Labelled photos from "subset1", an image-classification folder in AwczR/CharacterRepaint. The possible labels are: covered, intact.

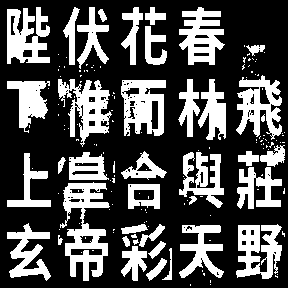
Label: covered

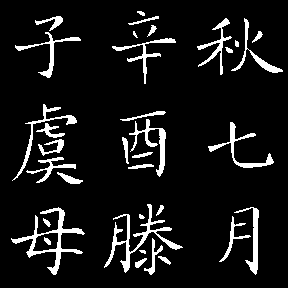
Label: intact

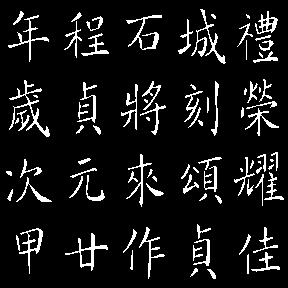
Label: intact

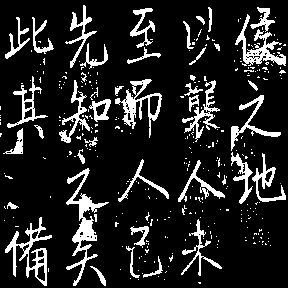
Label: covered

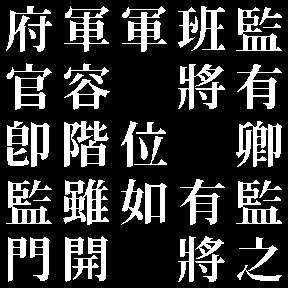
Label: intact

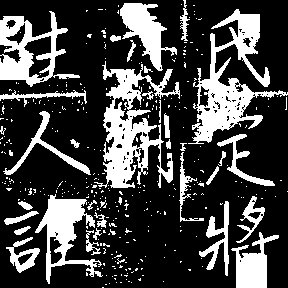
Label: covered
